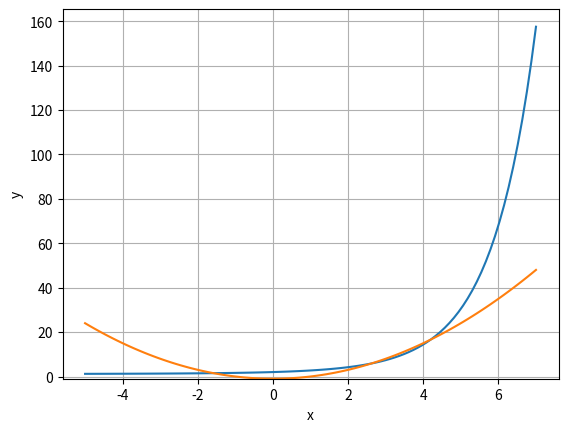

Source code (Python):
import numpy as np
import matplotlib.pyplot as plt
from scipy.optimize import fsolve

def equations(p):
    x, y = p
    return (y - x**2 + 1, np.exp(x) - x*y + x -1)

x = np.linspace(-5,7,100)
plt.plot(x,(np.exp(x) + x - 1)/x)
plt.plot(x, x**2 - 1)
plt.xlabel('x')
plt.ylabel('y')
plt.ylim(-1)
plt.grid(True)
plt.show()

xx = -2
yy = 2
print("Решение с точкой приближения: (",xx,";",yy,")")
x1, y1 = fsolve(equations,(xx,yy))
print ("x1=",x1,"; y1=",y1)

xx = 7.5
yy = 0.5
print("Решение с точкой приближения: (",xx,";",yy,")")
x2, y2 = fsolve(equations,(xx,yy))
print ("x2=",x2,"; y2=",y2)

def ner(x,y):
    return np.exp(x)+x*(1-y)-1
print ("Проверим найденные корни, подставив их в систему с уравнением: 'y = x**2 – 1'"
       " и неравенством: 'exp(x) + x∙(1 – y) -1 > 0'")
print("Решением системы будут корни, при которых выполняется неравенство exp(x) + x∙(1 – y)  - 1 > 0:")
print("x1, y1:",ner(x1, y1))
print("x2, y2:",ner(x2, y2))
